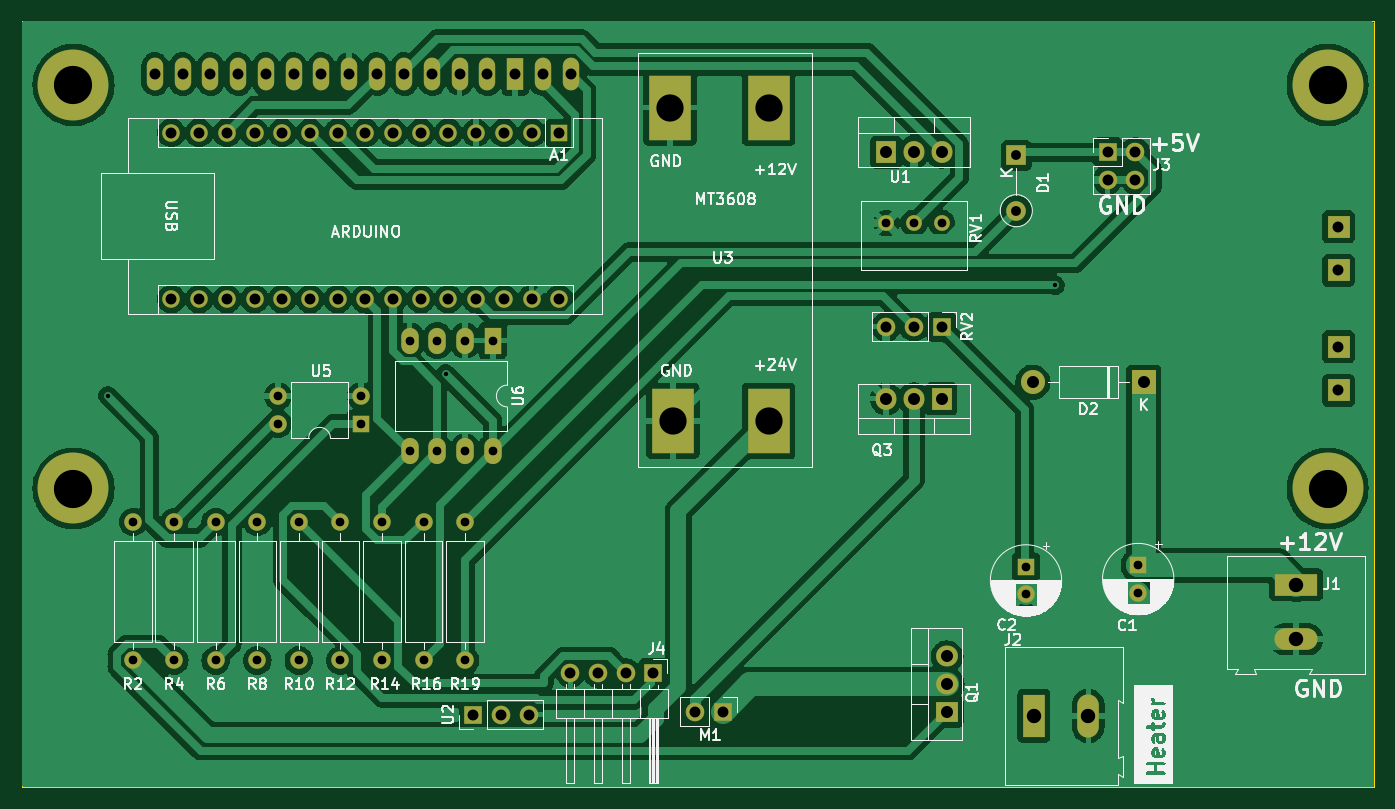
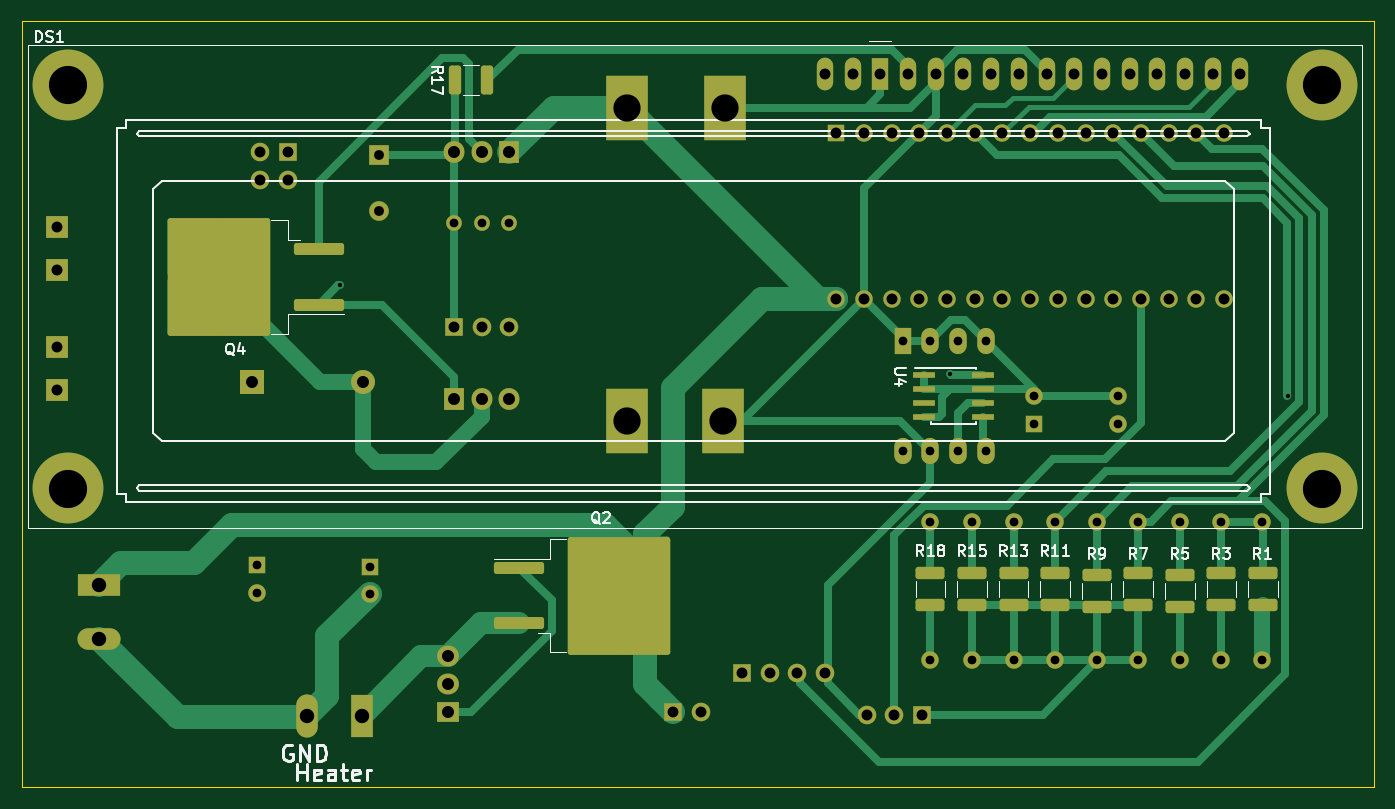
Circuit board: 11 layer files. Board 124.0 x 70.2 mm.
- bottom_copper: pid_controller-B_Cu.gbr (24868 bytes)
- bottom_mask: pid_controller-B_Mask.gbr (7503 bytes)
- paste: pid_controller-B_Paste.gbr (2969 bytes)
- bottom_silk: pid_controller-B_Silkscreen.gbr (27370 bytes)
- outline: pid_controller-Edge_Cuts.gbr (610 bytes)
- top_copper: pid_controller-F_Cu.gbr (187870 bytes)
- top_mask: pid_controller-F_Mask.gbr (5143 bytes)
- paste: pid_controller-F_Paste.gbr (456 bytes)
- top_silk: pid_controller-F_Silkscreen.gbr (89301 bytes)
- drill: pid_controller-NPTH.drl (268 bytes)
- drill: pid_controller-PTH.drl (2454 bytes)

=== bottom_copper: pid_controller-B_Cu.gbr (24868 bytes, source omitted) ===
=== bottom_mask: pid_controller-B_Mask.gbr (7503 bytes, source omitted) ===
=== paste: pid_controller-B_Paste.gbr (2969 bytes, source withheld) ===
=== bottom_silk: pid_controller-B_Silkscreen.gbr (27370 bytes, source omitted) ===
=== outline: pid_controller-Edge_Cuts.gbr ===
%TF.GenerationSoftware,KiCad,Pcbnew,7.0.2*%
%TF.CreationDate,2023-05-13T16:33:46+02:00*%
%TF.ProjectId,pid_controller,7069645f-636f-46e7-9472-6f6c6c65722e,2.0*%
%TF.SameCoordinates,Original*%
%TF.FileFunction,Profile,NP*%
%FSLAX46Y46*%
G04 Gerber Fmt 4.6, Leading zero omitted, Abs format (unit mm)*
G04 Created by KiCad (PCBNEW 7.0.2) date 2023-05-13 16:33:46*
%MOMM*%
%LPD*%
G01*
G04 APERTURE LIST*
%TA.AperFunction,Profile*%
%ADD10C,0.100000*%
%TD*%
G04 APERTURE END LIST*
D10*
X74930000Y-68516500D02*
X198882000Y-68516500D01*
X198882000Y-138747500D01*
X74930000Y-138747500D01*
X74930000Y-68516500D01*
M02*

=== top_copper: pid_controller-F_Cu.gbr (187870 bytes, source omitted) ===
=== top_mask: pid_controller-F_Mask.gbr ===
%TF.GenerationSoftware,KiCad,Pcbnew,7.0.2*%
%TF.CreationDate,2023-05-13T16:33:46+02:00*%
%TF.ProjectId,pid_controller,7069645f-636f-46e7-9472-6f6c6c65722e,2.0*%
%TF.SameCoordinates,Original*%
%TF.FileFunction,Soldermask,Top*%
%TF.FilePolarity,Negative*%
%FSLAX46Y46*%
G04 Gerber Fmt 4.6, Leading zero omitted, Abs format (unit mm)*
G04 Created by KiCad (PCBNEW 7.0.2) date 2023-05-13 16:33:46*
%MOMM*%
%LPD*%
G01*
G04 APERTURE LIST*
%ADD10R,1.905000X2.000000*%
%ADD11O,1.905000X2.000000*%
%ADD12C,1.600000*%
%ADD13O,1.600000X1.600000*%
%ADD14R,1.980000X3.960000*%
%ADD15O,1.980000X3.960000*%
%ADD16R,2.000000X1.905000*%
%ADD17O,2.000000X1.905000*%
%ADD18R,1.700000X1.700000*%
%ADD19O,1.700000X1.700000*%
%ADD20C,1.440000*%
%ADD21R,3.960000X1.980000*%
%ADD22O,3.960000X1.980000*%
%ADD23R,1.600000X1.600000*%
%ADD24R,3.900000X6.000000*%
%ADD25R,1.800000X1.800000*%
%ADD26O,1.800000X1.800000*%
%ADD27R,2.200000X2.200000*%
%ADD28O,2.200000X2.200000*%
%ADD29R,1.600000X2.400000*%
%ADD30O,1.600000X2.400000*%
%ADD31C,6.500000*%
%ADD32R,1.500000X3.000000*%
%ADD33O,1.500000X3.000000*%
%ADD34R,2.000000X2.000000*%
G04 APERTURE END LIST*
D10*
%TO.C,Q3*%
X159258000Y-103124000D03*
D11*
X156718000Y-103124000D03*
X154178000Y-103124000D03*
%TD*%
D12*
%TO.C,R14*%
X107950000Y-127123000D03*
D13*
X107950000Y-114423000D03*
%TD*%
D12*
%TO.C,R2*%
X85140000Y-127123000D03*
D13*
X85140000Y-114423000D03*
%TD*%
D14*
%TO.C,J2*%
X167720000Y-132207000D03*
D15*
X172720000Y-132207000D03*
%TD*%
D16*
%TO.C,Q1*%
X159766000Y-131826000D03*
D17*
X159766000Y-129286000D03*
X159766000Y-126746000D03*
%TD*%
D18*
%TO.C,M1*%
X139192000Y-131826000D03*
D19*
X136652000Y-131826000D03*
%TD*%
D10*
%TO.C,U1*%
X154178000Y-80518000D03*
D11*
X156718000Y-80518000D03*
X159258000Y-80518000D03*
%TD*%
D18*
%TO.C,RV2*%
X159258000Y-96520000D03*
D19*
X156718000Y-96520000D03*
X154178000Y-96520000D03*
%TD*%
D20*
%TO.C,RV1*%
X159268000Y-87013000D03*
X156728000Y-87013000D03*
X154188000Y-87013000D03*
%TD*%
D21*
%TO.C,J1*%
X191770000Y-120171000D03*
D22*
X191770000Y-125171000D03*
%TD*%
D18*
%TO.C,J4*%
X132842000Y-128270000D03*
D19*
X130302000Y-128270000D03*
X127762000Y-128270000D03*
X125222000Y-128270000D03*
%TD*%
D12*
%TO.C,R12*%
X104140000Y-127123000D03*
D13*
X104140000Y-114423000D03*
%TD*%
D12*
%TO.C,R6*%
X92710000Y-127123000D03*
D13*
X92710000Y-114423000D03*
%TD*%
D12*
%TO.C,R19*%
X115570000Y-127123000D03*
D13*
X115570000Y-114423000D03*
%TD*%
D23*
%TO.C,U5*%
X106035000Y-105415000D03*
D13*
X106035000Y-102875000D03*
X98415000Y-102875000D03*
X98415000Y-105415000D03*
%TD*%
D24*
%TO.C,U3*%
X143400000Y-76424000D03*
X134366000Y-76424000D03*
X143400000Y-105156000D03*
X134620000Y-105156000D03*
%TD*%
D23*
%TO.C,A1*%
X124206000Y-78740000D03*
D13*
X121666000Y-78740000D03*
X119126000Y-78740000D03*
X116586000Y-78740000D03*
X114046000Y-78740000D03*
X111506000Y-78740000D03*
X108966000Y-78740000D03*
X106426000Y-78740000D03*
X103886000Y-78740000D03*
X101346000Y-78740000D03*
X98806000Y-78740000D03*
X96266000Y-78740000D03*
X93726000Y-78740000D03*
X91186000Y-78740000D03*
X88646000Y-78740000D03*
X88646000Y-93980000D03*
X91186000Y-93980000D03*
X93726000Y-93980000D03*
X96266000Y-93980000D03*
X98806000Y-93980000D03*
X101346000Y-93980000D03*
X103886000Y-93980000D03*
X106426000Y-93980000D03*
X108966000Y-93980000D03*
X111506000Y-93980000D03*
X114046000Y-93980000D03*
X116586000Y-93980000D03*
X119126000Y-93980000D03*
X121666000Y-93980000D03*
X124206000Y-93980000D03*
%TD*%
D23*
%TO.C,C2*%
X167005000Y-118531000D03*
D12*
X167005000Y-121031000D03*
%TD*%
%TO.C,R10*%
X100330000Y-127123000D03*
D13*
X100330000Y-114423000D03*
%TD*%
D18*
%TO.C,J3*%
X174498000Y-80518000D03*
D19*
X177038000Y-80518000D03*
X174498000Y-83058000D03*
X177038000Y-83058000D03*
%TD*%
D25*
%TO.C,D1*%
X166116000Y-80801000D03*
D26*
X166116000Y-85881000D03*
%TD*%
D27*
%TO.C,D2*%
X177800000Y-101600000D03*
D28*
X167640000Y-101600000D03*
%TD*%
D23*
%TO.C,C1*%
X177292000Y-118404000D03*
D12*
X177292000Y-120904000D03*
%TD*%
%TO.C,R16*%
X111760000Y-127123000D03*
D13*
X111760000Y-114423000D03*
%TD*%
D12*
%TO.C,R4*%
X88900000Y-127123000D03*
D13*
X88900000Y-114423000D03*
%TD*%
D29*
%TO.C,U6*%
X118110000Y-97790000D03*
D30*
X115570000Y-97790000D03*
X113030000Y-97790000D03*
X110490000Y-97790000D03*
X110490000Y-107950000D03*
X113030000Y-107950000D03*
X115570000Y-107950000D03*
X118110000Y-107950000D03*
%TD*%
D12*
%TO.C,R8*%
X96520000Y-127123000D03*
D13*
X96520000Y-114423000D03*
%TD*%
D18*
%TO.C,U2*%
X116332000Y-132080000D03*
D19*
X118872000Y-132080000D03*
X121412000Y-132080000D03*
%TD*%
D31*
%TO.C,DS1*%
X194660000Y-111352500D03*
X194660000Y-74352500D03*
X79660000Y-111352500D03*
X79660000Y-74352500D03*
D32*
X120160000Y-73352500D03*
D33*
X117620000Y-73352500D03*
X115080000Y-73352500D03*
X112540000Y-73352500D03*
X110000000Y-73352500D03*
X107460000Y-73352500D03*
X104920000Y-73352500D03*
X102380000Y-73352500D03*
X99840000Y-73352500D03*
X97300000Y-73352500D03*
X94760000Y-73352500D03*
X92220000Y-73352500D03*
X89680000Y-73352500D03*
X87140000Y-73352500D03*
X122700000Y-73352500D03*
X125240000Y-73352500D03*
D34*
X195660000Y-87352500D03*
X195660000Y-98352500D03*
X195660000Y-91352500D03*
X195660000Y-102352500D03*
%TD*%
M02*

=== paste: pid_controller-F_Paste.gbr ===
%TF.GenerationSoftware,KiCad,Pcbnew,7.0.2*%
%TF.CreationDate,2023-05-13T16:33:46+02:00*%
%TF.ProjectId,pid_controller,7069645f-636f-46e7-9472-6f6c6c65722e,2.0*%
%TF.SameCoordinates,Original*%
%TF.FileFunction,Paste,Top*%
%TF.FilePolarity,Positive*%
%FSLAX46Y46*%
G04 Gerber Fmt 4.6, Leading zero omitted, Abs format (unit mm)*
G04 Created by KiCad (PCBNEW 7.0.2) date 2023-05-13 16:33:46*
%MOMM*%
%LPD*%
G01*
G04 APERTURE LIST*
G04 APERTURE END LIST*
M02*

=== top_silk: pid_controller-F_Silkscreen.gbr (89301 bytes, source omitted) ===
=== drill: pid_controller-NPTH.drl ===
M48
; DRILL file {KiCad 7.0.2} date Sat May 13 16:33:50 2023
; FORMAT={-:-/ absolute / inch / decimal}
; #@! TF.CreationDate,2023-05-13T16:33:50+02:00
; #@! TF.GenerationSoftware,Kicad,Pcbnew,7.0.2
; #@! TF.FileFunction,NonPlated,1,2,NPTH
FMAT,2
INCH
%
G90
G05
T0
M30

=== drill: pid_controller-PTH.drl ===
M48
; DRILL file {KiCad 7.0.2} date Sat May 13 16:33:50 2023
; FORMAT={-:-/ absolute / inch / decimal}
; #@! TF.CreationDate,2023-05-13T16:33:50+02:00
; #@! TF.GenerationSoftware,Kicad,Pcbnew,7.0.2
; #@! TF.FileFunction,Plated,1,2,PTH
FMAT,2
INCH
; #@! TA.AperFunction,Plated,PTH,ViaDrill
T1C0.0157
; #@! TA.AperFunction,Plated,PTH,ComponentDrill
T2C0.0315
; #@! TA.AperFunction,Plated,PTH,ComponentDrill
T3C0.0354
; #@! TA.AperFunction,Plated,PTH,ComponentDrill
T4C0.0394
; #@! TA.AperFunction,Plated,PTH,ComponentDrill
T5C0.0433
; #@! TA.AperFunction,Plated,PTH,ComponentDrill
T6C0.0520
; #@! TA.AperFunction,Plated,PTH,ComponentDrill
T7C0.0984
; #@! TA.AperFunction,Plated,PTH,ComponentDrill
T8C0.1378
%
G90
G05
T1
X3.26Y-4.05
X4.48Y-3.97
X6.68Y-3.65
T2
X3.352Y-4.5048
X3.352Y-5.0048
X3.5Y-4.5048
X3.5Y-5.0048
X3.65Y-4.5048
X3.65Y-5.0048
X3.8Y-4.5048
X3.8Y-5.0048
X3.8746Y-4.0502
X3.8746Y-4.1502
X3.95Y-4.5048
X3.95Y-5.0048
X4.1Y-4.5048
X4.1Y-5.0048
X4.1746Y-4.0502
X4.1746Y-4.1502
X4.25Y-4.5048
X4.25Y-5.0048
X4.35Y-3.85
X4.35Y-4.25
X4.4Y-4.5048
X4.4Y-5.0048
X4.45Y-3.85
X4.45Y-4.25
X4.55Y-3.85
X4.55Y-4.25
X4.55Y-4.5048
X4.55Y-5.0048
X4.65Y-3.85
X4.65Y-4.25
X6.0704Y-3.4257
X6.1704Y-3.4257
X6.2704Y-3.4257
X6.575Y-4.6666
X6.575Y-4.765
X6.98Y-4.6616
X6.98Y-4.76
T3
X6.54Y-3.1811
X6.54Y-3.3811
T4
X3.4307Y-2.8879
X3.49Y-3.1
X3.49Y-3.7
X3.5307Y-2.8879
X3.59Y-3.1
X3.59Y-3.7
X3.6307Y-2.8879
X3.69Y-3.1
X3.69Y-3.7
X3.7307Y-2.8879
X3.79Y-3.1
X3.79Y-3.7
X3.8307Y-2.8879
X3.89Y-3.1
X3.89Y-3.7
X3.9307Y-2.8879
X3.99Y-3.1
X3.99Y-3.7
X4.0307Y-2.8879
X4.09Y-3.1
X4.09Y-3.7
X4.1307Y-2.8879
X4.19Y-3.1
X4.19Y-3.7
X4.2307Y-2.8879
X4.29Y-3.1
X4.29Y-3.7
X4.3307Y-2.8879
X4.39Y-3.1
X4.39Y-3.7
X4.4307Y-2.8879
X4.49Y-3.1
X4.49Y-3.7
X4.5307Y-2.8879
X4.58Y-5.2
X4.59Y-3.1
X4.59Y-3.7
X4.6307Y-2.8879
X4.68Y-5.2
X4.69Y-3.1
X4.69Y-3.7
X4.7307Y-2.8879
X4.78Y-5.2
X4.79Y-3.1
X4.79Y-3.7
X4.8307Y-2.8879
X4.89Y-3.1
X4.89Y-3.7
X4.93Y-5.05
X4.9307Y-2.8879
X5.03Y-5.05
X5.13Y-5.05
X5.23Y-5.05
X5.38Y-5.19
X5.48Y-5.19
X6.07Y-3.8
X6.17Y-3.8
X6.27Y-3.8
X6.87Y-3.17
X6.87Y-3.27
X6.97Y-3.17
X6.97Y-3.27
X7.7031Y-3.4391
X7.7031Y-3.5966
X7.7031Y-3.8721
X7.7031Y-4.0296
T5
X6.07Y-3.17
X6.07Y-4.06
X6.17Y-3.17
X6.17Y-4.06
X6.27Y-3.17
X6.27Y-4.06
X6.29Y-4.99
X6.29Y-5.09
X6.29Y-5.19
X6.6Y-4.0
X7.0Y-4.0
T6
X6.6031Y-5.205
X6.8Y-5.205
X7.55Y-4.7311
X7.55Y-4.928
T7
X5.29Y-3.0088
X5.3Y-4.14
X5.6457Y-3.0088
X5.6457Y-4.14
T8
X3.1362Y-2.9273
X3.1362Y-4.384
X7.6638Y-2.9273
X7.6638Y-4.384
T0
M30

